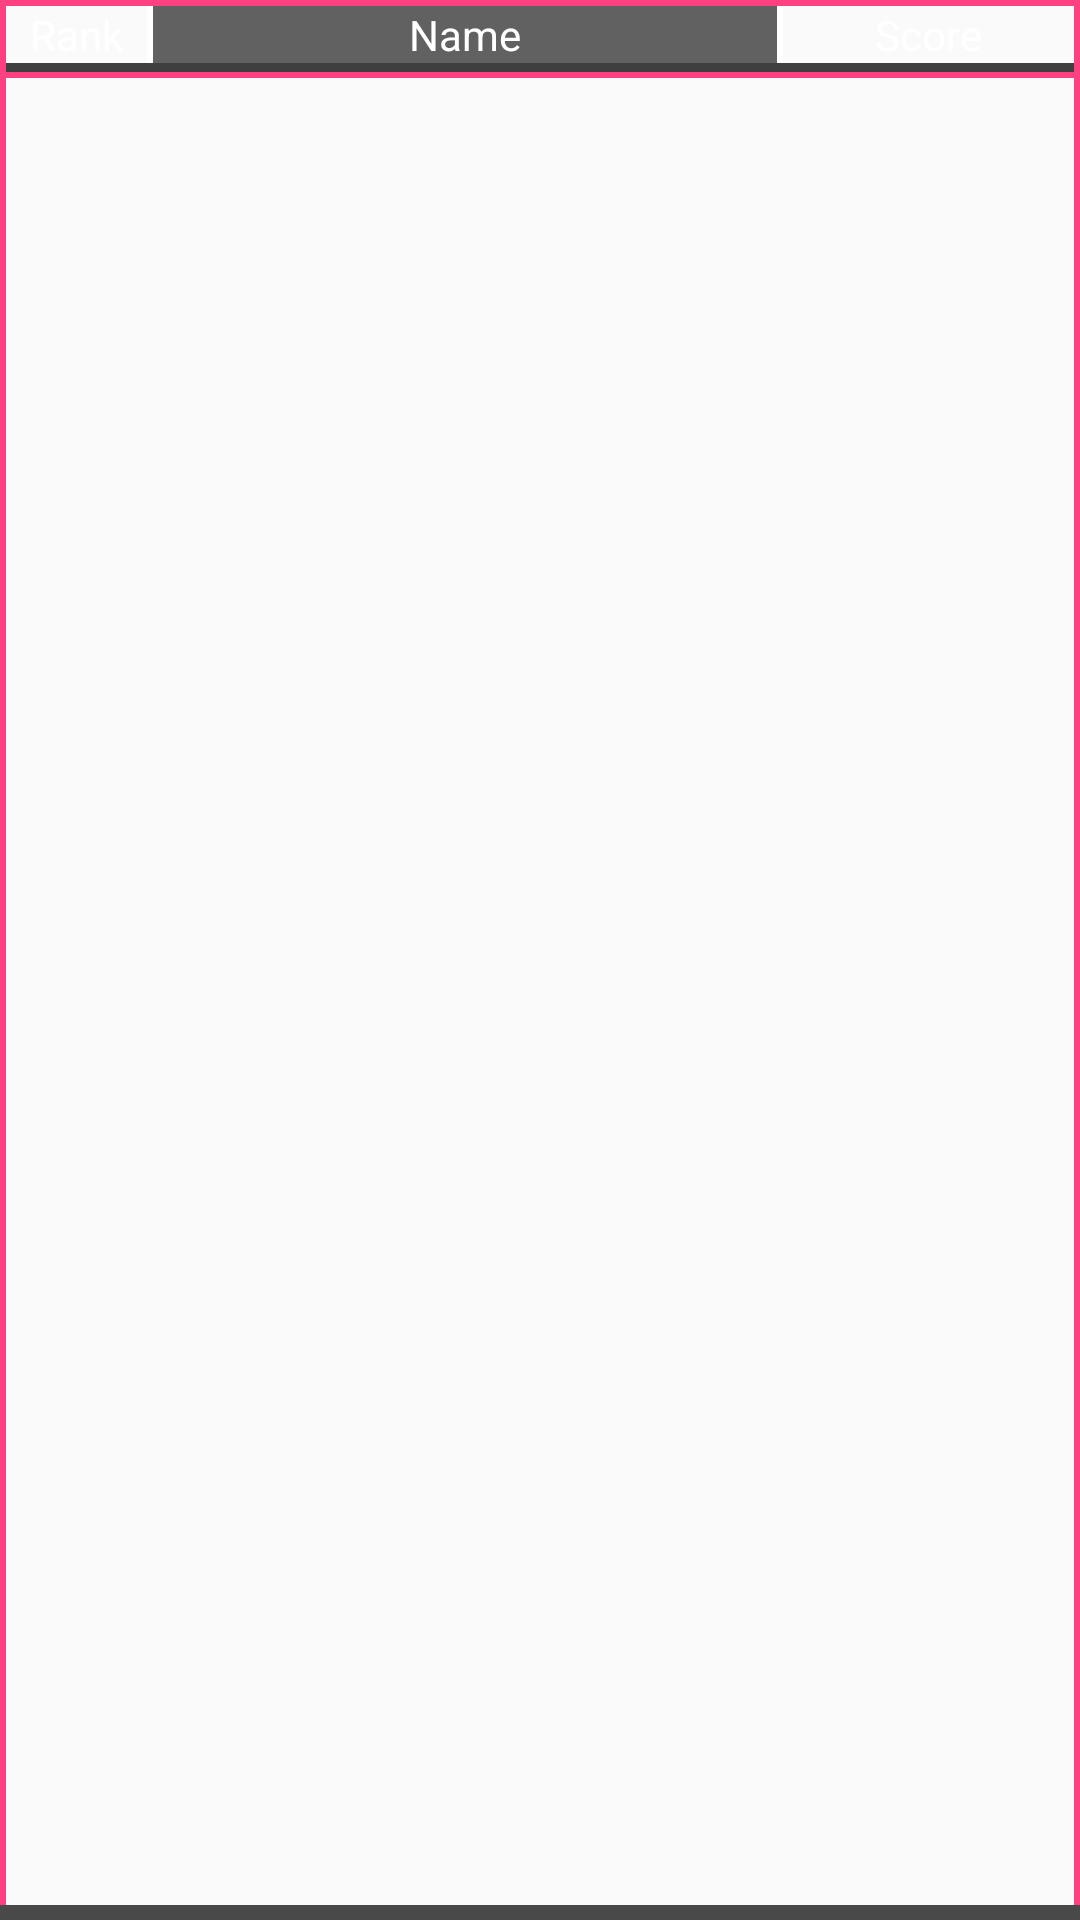

The Android layout XML behind this screen, and the referenced resources:
<!-- AndroidManifest.xml: application theme noAnimTheme -->
<!-- res/layout/rank_layout.xml -->
<?xml version="1.0" encoding="utf-8"?>
<LinearLayout xmlns:android="http://schemas.android.com/apk/res/android"
    android:orientation="vertical"
    android:layout_width="match_parent"
    android:layout_height="wrap_content">
    <LinearLayout
        android:layout_width="match_parent"
        android:layout_height="wrap_content"
        android:orientation="horizontal"
        android:layout_weight="1" >
        <TextView
            android:layout_width="@dimen/rankMargin"
            android:layout_height="match_parent"
            android:background="@color/colorAccent"/>
        <LinearLayout
            android:layout_width="match_parent"
            android:layout_height="wrap_content"
            android:orientation="vertical"
            android:layout_weight="1" >
            <TextView
                android:layout_width="match_parent"
                android:layout_height="@dimen/rankMargin"
                android:background="@color/colorAccent"/>
            <LinearLayout
                android:layout_width="match_parent"
                android:layout_height="wrap_content"
                android:orientation="horizontal"
                android:layout_weight="1" >
                <TextView
                    android:id="@+id/tvRank"
                    android:layout_width="47dp"
                    android:layout_height="match_parent"
                    android:text="@string/rank"
                    android:gravity="center"
                    android:textColor="@color/rankColor"
                    android:textAlignment="center" />
                <TextView
                    android:layout_width="@dimen/rankMargin"
                    android:layout_height="match_parent"
                    android:gravity="center"
                    android:background="@color/rankColor"
                    android:textAlignment="center" />
                <TextView
                    android:layout_width="wrap_content"
                    android:layout_height="match_parent"
                    android:textAlignment="center"
                    android:layout_weight="1"
                    android:gravity="center"
                    android:textColor="@color/rankColor"
                    android:background="@color/rankName"
                    android:id="@+id/tvName"
                    android:text="@string/name"/>
                <TextView
                    android:layout_width="@dimen/rankMargin"
                    android:layout_height="match_parent"
                    android:gravity="center"
                    android:background="@color/rankColor"
                    android:textAlignment="center" />
                <TextView
                    android:layout_width="97dp"
                    android:layout_height="match_parent"
                    android:textAlignment="center"
                    android:gravity="center"
                    android:textColor="@color/rankColor"
                    android:id="@+id/tvScore"
                    android:text="@string/score"/>
            </LinearLayout>
            <TextView
                android:layout_width="match_parent"
                android:layout_height="@dimen/rankShadow"
                android:background="@color/rankShadowColor"/>
            <TextView
                android:layout_width="match_parent"
                android:layout_height="@dimen/rankMargin"
                android:background="@color/colorAccent"/>
        </LinearLayout>
        <TextView
            android:layout_width="@dimen/rankMargin"
            android:layout_height="match_parent"
            android:background="@color/colorAccent"/>
    </LinearLayout>

    <TextView
        android:layout_width="match_parent"
        android:layout_height="@dimen/rankBackground"
        android:background="@color/rankBackground"/>
</LinearLayout>
<!-- resources referenced by this layout -->
<resources>
  <color name="colorAccent">#FF4081</color>
  <color name="rankBackground">#494949</color>
  <color name="rankColor">#FFFFFF</color>
  <color name="rankName">#616161</color>
  <color name="rankShadowColor">#BF000000</color>
  <dimen name="rankBackground">5dp</dimen>
  <dimen name="rankMargin">2dp</dimen>
  <dimen name="rankShadow">3dp</dimen>
  <string name="name">Name</string>
  <string name="rank">Rank</string>
  <string name="score">Score</string>
  <style name="noAnimTheme" parent="Theme.AppCompat.Light.NoActionBar">
          <item name="android:windowAnimationStyle">@null</item>
          <item name="android:windowFullscreen">true</item>
      </style>
</resources>
